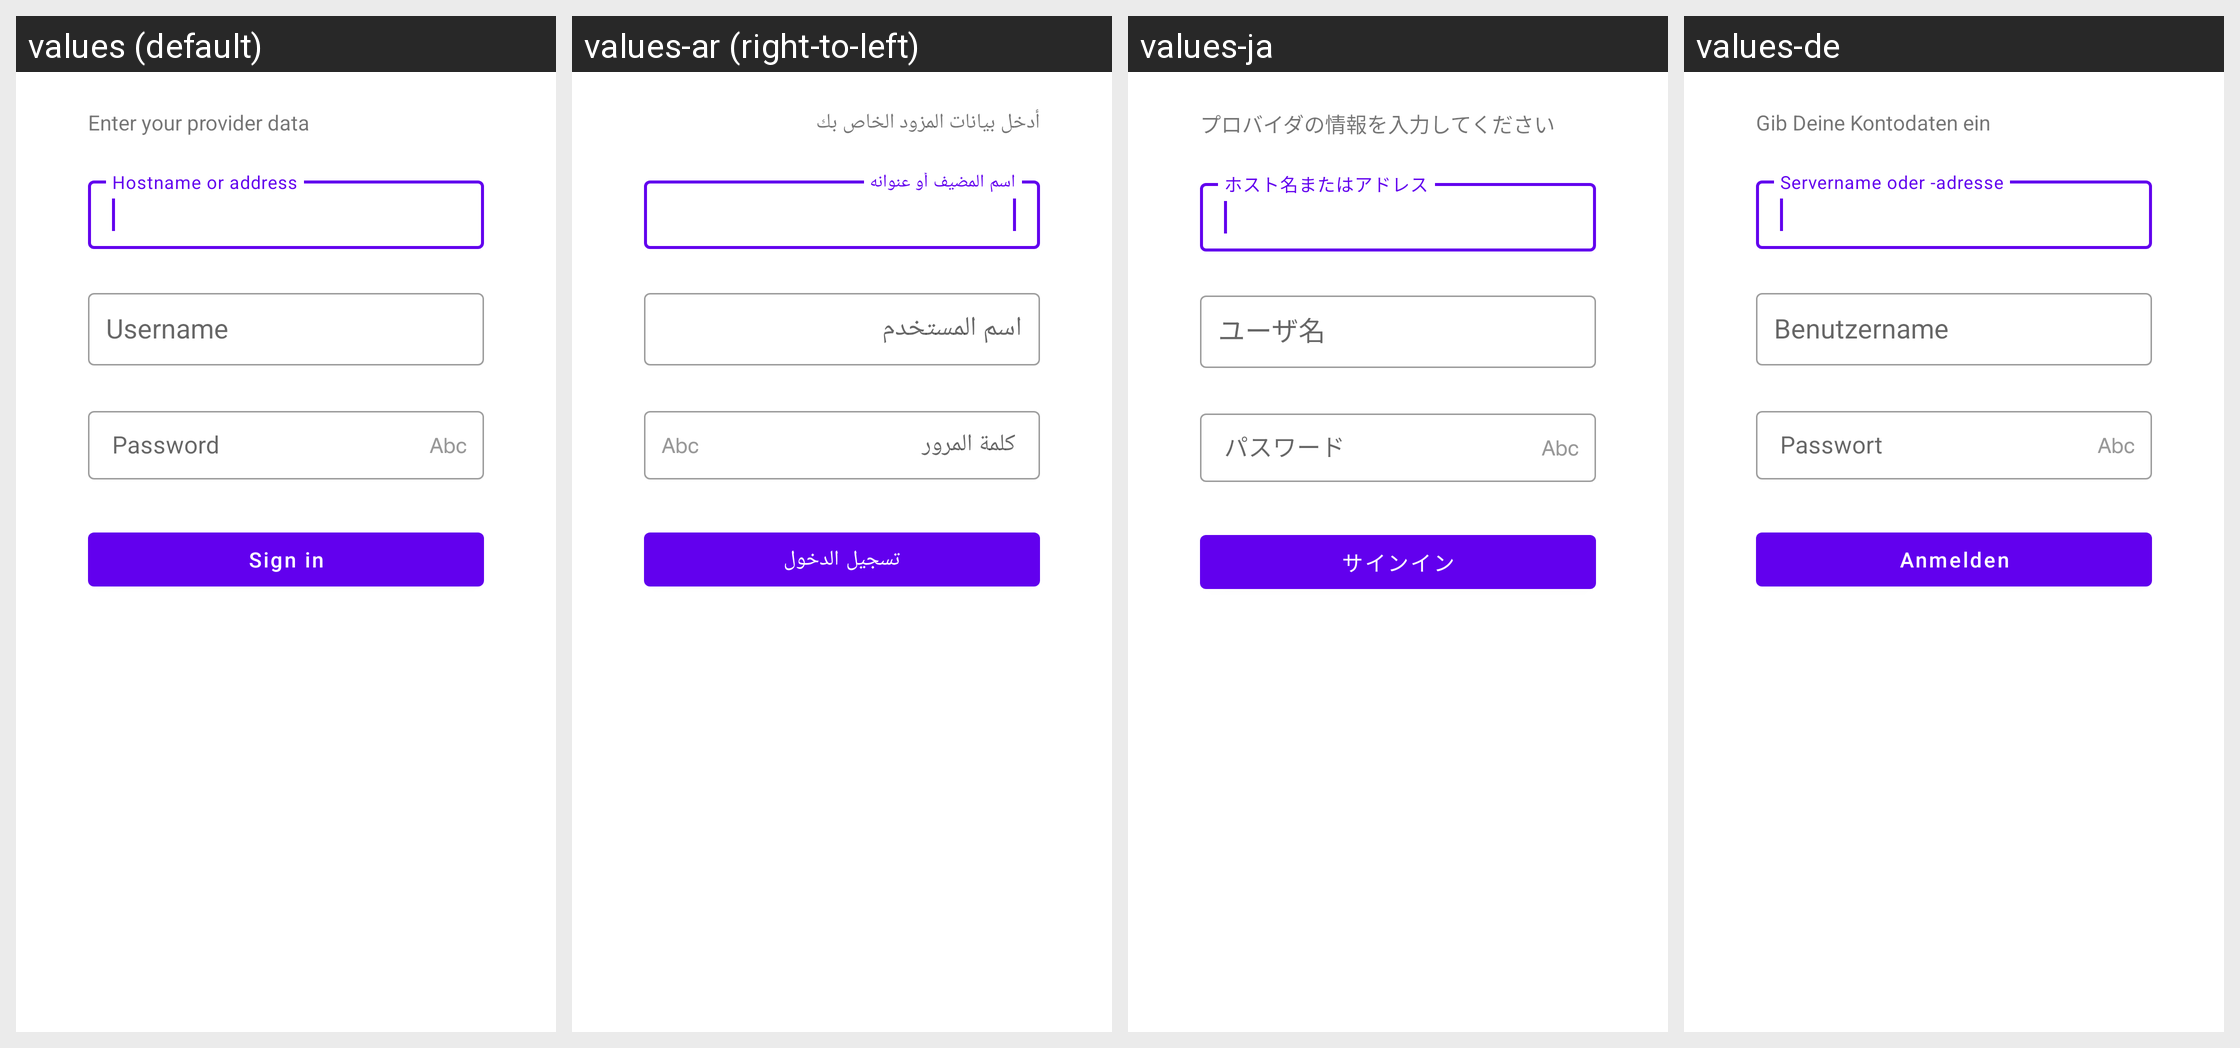

Here is an Android app screen in its default locale and in the app's own translations. Write out the translated-string differences for the strings that appear on this screen.
Android screen res/layout/smoothsetup_microfragment_manual_simple.xml rendered under 4 locales, left to right: values (default), values-ar (right-to-left), values-ja, values-de. Device: Nexus 5 (rendered at 1080×1920; each locale shown at half size, 540×960, under a caption strip naming it); theme Theme.MaterialComponents.DayNight.NoActionBar.
Other locales in the repository, not shown: values-cs, values-es, values-fr, values-it, values-iw, values-ko, values-nl, values-pt-rPT, values-ru, values-tr, values-zh-rCN, values-zh-rTW.
Strings drawn on this screen, with the default value and each locale's value (text and hints the layout hard-codes, and strings that could not be matched under every locale, appear in the picture but are not listed):

smoothsetup_enter_your_provider_data
  values: Enter your provider data
  values-ar: أدخل بيانات المزود الخاص بك
  values-ja: プロバイダの情報を入力してください
  values-de: Gib Deine Kontodaten ein

smoothsetup_hostname_or_address
  values: Hostname or address
  values-ar: اسم المضيف أو عنوانه
  values-ja: ホスト名またはアドレス
  values-de: Servername oder -adresse

smoothsetup_hint_password
  values: Password
  values-ar: كلمة المرور
  values-ja: パスワード
  values-de: Passwort

smoothsetup_button_sign_in
  values: Sign in
  values-ar: تسجيل الدخول
  values-ja: サインイン
  values-de: Anmelden
